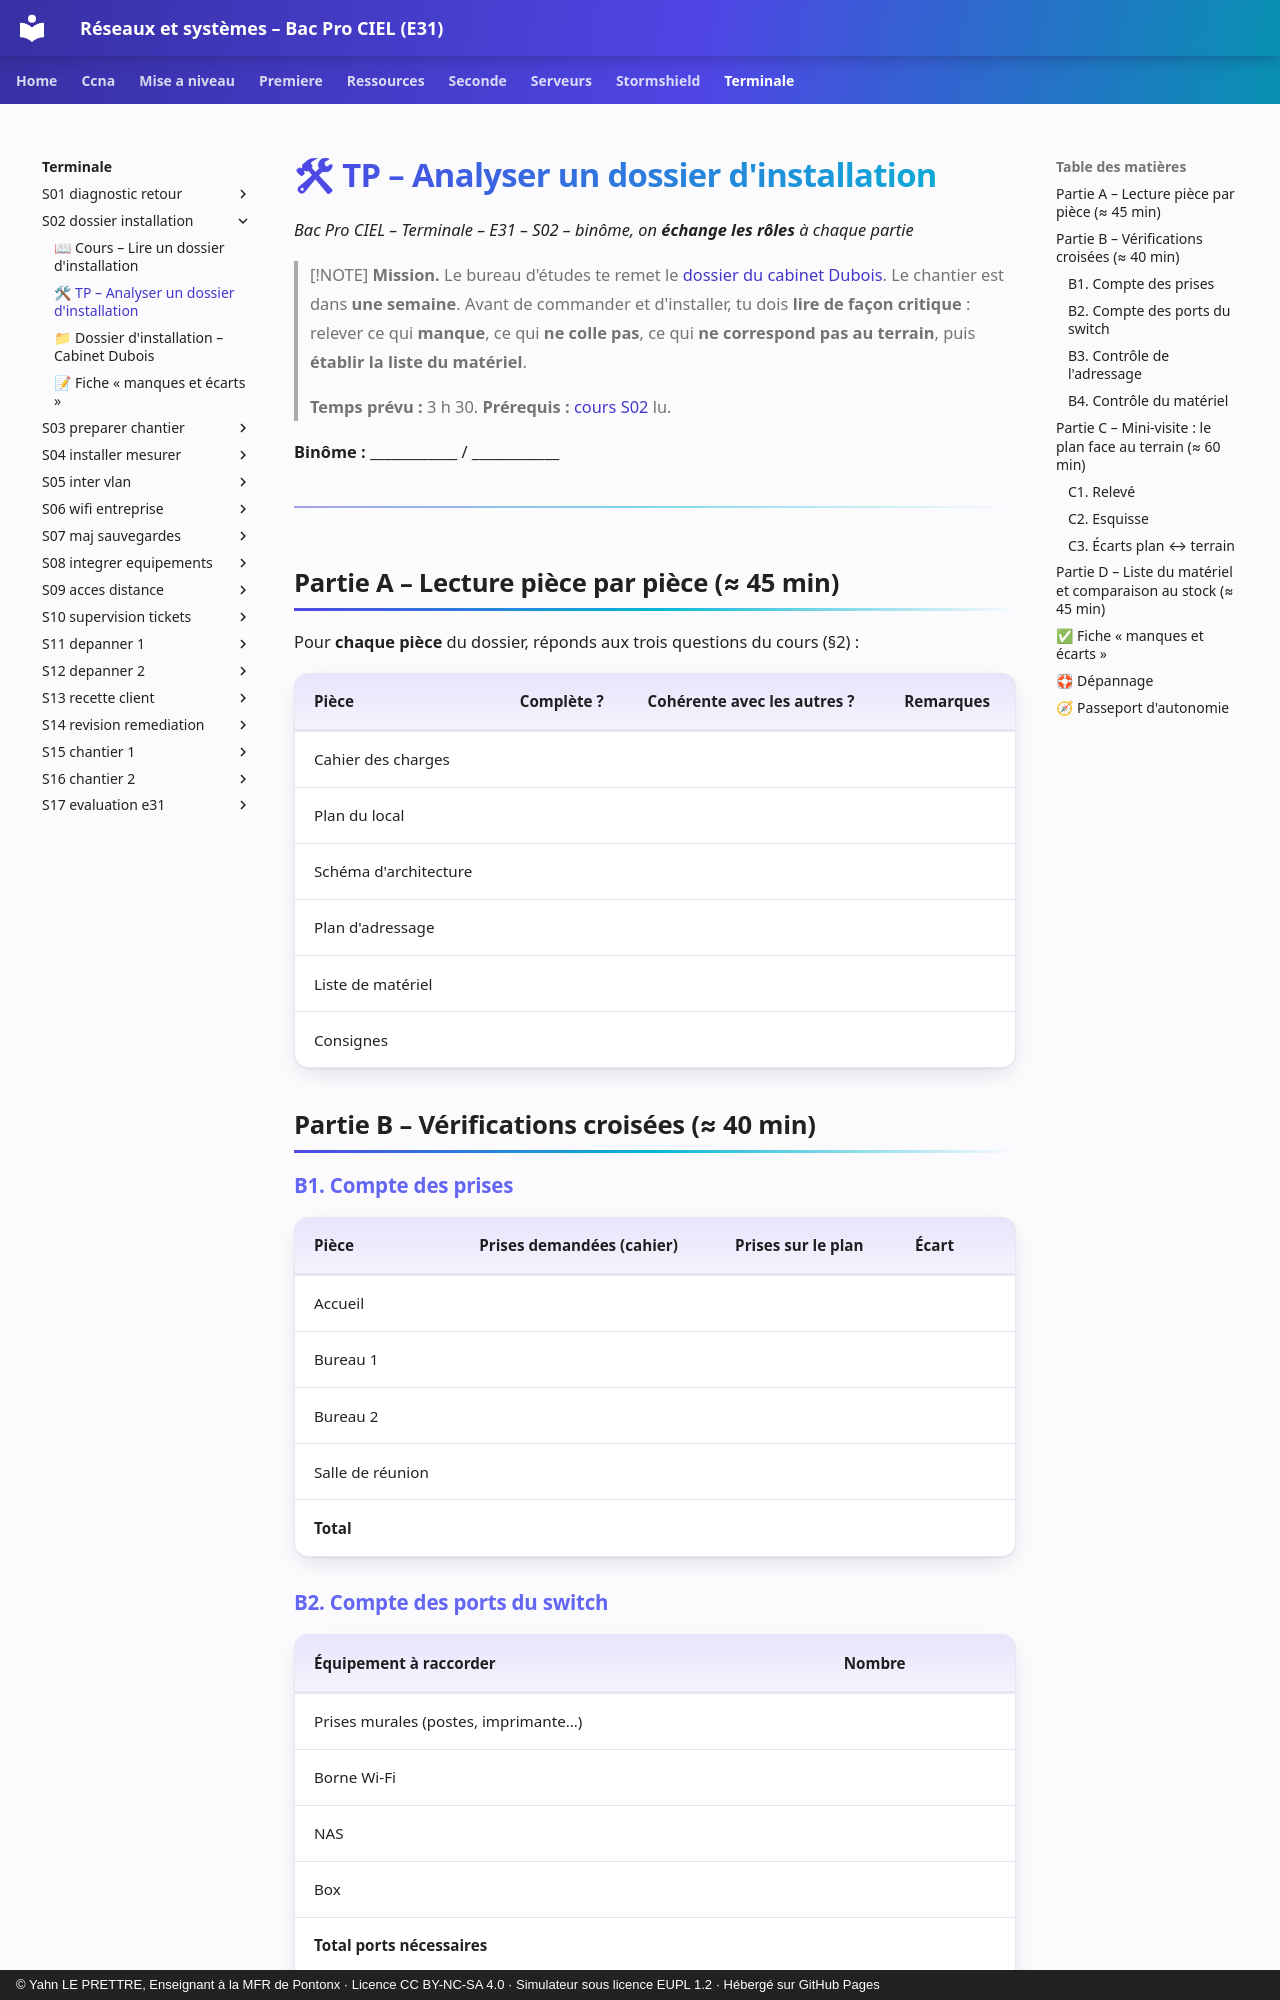

repository: YahnLP/bacprociel-reseau-systeme · page: terminale/S02-dossier-installation/02-tp/index.html · generator: mkdocs · copyright: © Yahn LE PRETTRE, Enseignant à la MFR de Pontonx · Licence CC BY-NC-SA 4.0 · Simulateur sous licence EUPL 1.2 · Hébergé sur GitHub Pages

# 🛠 TP – Analyser un dossier d'installation

*Bac Pro CIEL – Terminale – E31 – S02 – binôme, on **échange les rôles** à chaque partie*

> [!NOTE]
> **Mission.** Le bureau d'études te remet le [dossier du cabinet Dubois](03-dossier-dubois.md). Le chantier est dans **une semaine**. Avant de commander et d'installer, tu dois **lire de façon critique** : relever ce qui **manque**, ce qui **ne colle pas**, ce qui **ne correspond pas au terrain**, puis **établir la liste du matériel**.
>
> **Temps prévu :** 3 h 30. **Prérequis :** [cours S02](01-cours.md) lu.

**Binôme :** ____________ / ____________

---

## Partie A – Lecture pièce par pièce (≈ 45 min)

Pour **chaque pièce** du dossier, réponds aux trois questions du cours (§2) :

| Pièce | Complète ? | Cohérente avec les autres ? | Remarques |
|---|---|---|---|
| Cahier des charges | | | |
| Plan du local | | | |
| Schéma d'architecture | | | |
| Plan d'adressage | | | |
| Liste de matériel | | | |
| Consignes | | | |

## Partie B – Vérifications croisées (≈ 40 min)

### B1. Compte des prises

| Pièce | Prises demandées (cahier) | Prises sur le plan | Écart |
|---|---|---|---|
| Accueil | | | |
| Bureau 1 | | | |
| Bureau 2 | | | |
| Salle de réunion | | | |
| **Total** | | | |

### B2. Compte des ports du switch

| Équipement à raccorder | Nombre |
|---|---|
| Prises murales (postes, imprimante…) | |
| Borne Wi-Fi | |
| NAS | |
| Box | |
| **Total ports nécessaires** | |
| Ports du switch prévu | |

❓ **Le switch prévu suffit-il ? Et avec l'évolution de l'EX8 ?** ______________
